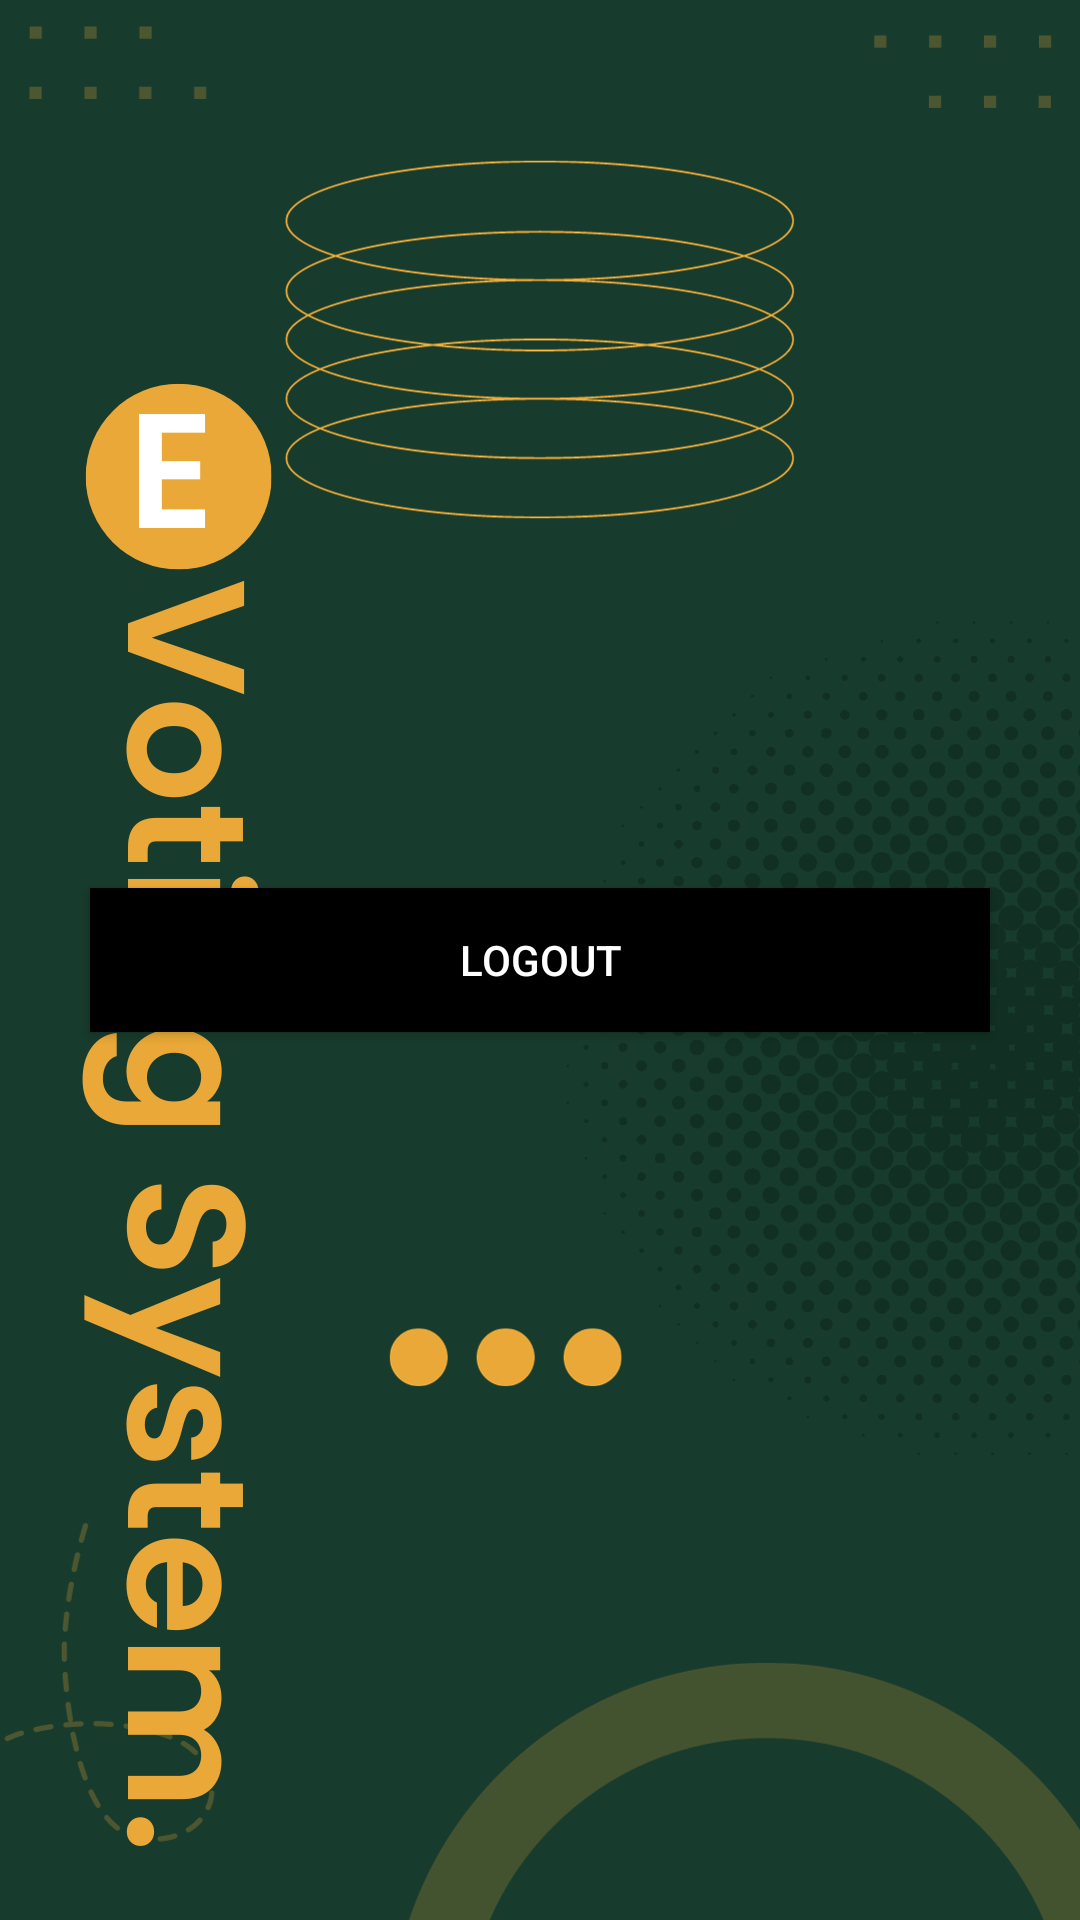

Reconstruct the res/layout file that produces this screen, plus the resources it refers to.
<!-- AndroidManifest.xml: application theme Theme.EVotingSystem -->
<!-- res/layout/activity_admin_main.xml -->
<?xml version="1.0" encoding="utf-8"?>
<LinearLayout xmlns:android="http://schemas.android.com/apk/res/android"
    xmlns:app="http://schemas.android.com/apk/res-auto"
    xmlns:tools="http://schemas.android.com/tools"
    android:layout_width="match_parent"
    android:layout_height="match_parent"
    android:background="@drawable/bg"
    tools:context=".admin.AdminMainActivity">
    <LinearLayout
        android:layout_width="match_parent"
        android:layout_height="wrap_content"
        android:padding="10dp"
        android:layout_margin="10dp"
        android:layout_gravity="center"
        android:orientation="vertical"
        >
        <Button
            android:layout_width="match_parent"
            android:layout_height="wrap_content"
            android:text="Logout"
            android:padding="10dp"
            android:layout_margin="10dp"
            android:background="@color/black"
            android:textColor="#fff"
            android:id="@+id/btnLogoutAdmin"
            />
    </LinearLayout>

</LinearLayout>
<!-- resources referenced by this layout -->
<resources>
  <!-- drawable bg: png bitmap (drawable, 200032 bytes) -->
  <style name="Theme.EVotingSystem" parent="Theme.AppCompat.DayNight.NoActionBar">
          
          <item name="colorPrimary">@color/purple_500</item>
          <item name="colorPrimaryVariant">@color/purple_700</item>
          <item name="colorOnPrimary">@color/white</item>
          
          <item name="colorSecondary">@color/teal_200</item>
          <item name="colorSecondaryVariant">@color/teal_700</item>
          <item name="colorOnSecondary">@color/black</item>
          
          <item name="android:statusBarColor">@color/black</item>
          
      </style>
  <!-- not gathered from this repository: default colours our renderer supplied (Android Studio template values) -->
  <color name="purple_500">#FF6200EE</color>
  <color name="purple_700">#FF3700B3</color>
  <color name="teal_200">#FF03DAC5</color>
  <color name="teal_700">#FF018786</color>
  <color name="black">#FF000000</color>
  <color name="white">#FFFFFFFF</color>
</resources>
